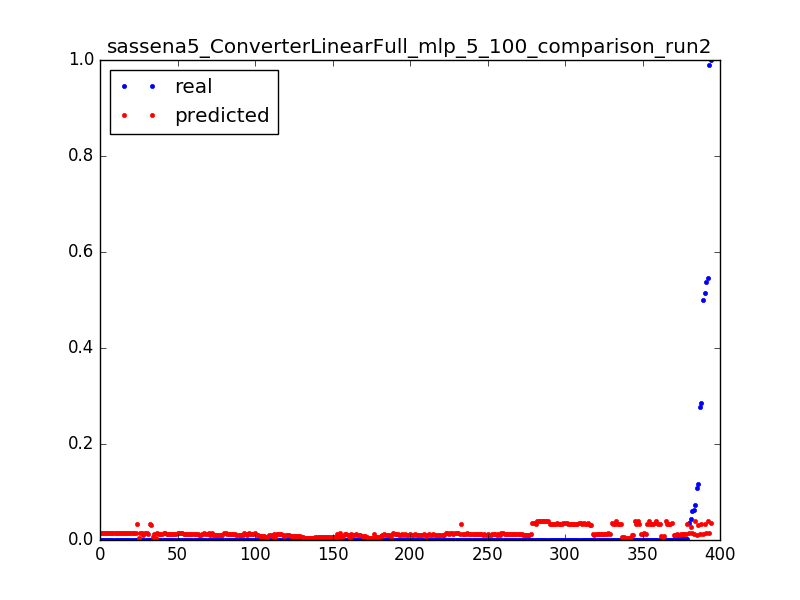

Data behind this chart, as committed beside it:
0.06248479829956304, 0.0118193775887, 0.0031847133757961785
0.0001612, 0.0118, 0.006369
0.000164, 0.01178, 0.009554
0.000127, 0.01176, 0.01274
0.0001903, 0.01174, 0.01592
0.0001647, 0.01172, 0.01911
0.03568, 0.01455, 0.003185
0.0001662, 0.01456, 0.006369
0.0001662, 0.01458, 0.009554
6.657146499248996e-05, 0.0146, 0.01274
0.000105, 0.01452, 0.003185
0.5382, 0.01445, 0.006369
0.0001614, 0.01438, 0.009554
0.0001556, 0.01431, 0.01274
0.0005197, 0.01424, 0.01592
0.0001598, 0.01417, 0.01911
0.0001604, 0.0141, 0.02229
0.0003431, 0.01403, 0.02548
0.0001598, 0.01397, 0.02866
0.0001604, 0.0139, 0.03185
0.000253, 0.01383, 0.03503
0.000249, 0.01375, 0.03822
0.0001601, 0.01367, 0.0414
0.000253, 0.0136, 0.04459
0.000249, 0.01352, 0.04777
0.0001599, 0.01343, 0.05096
0.0002531, 0.01335, 0.05414
0.0002496, 0.01327, 0.05732
0.0001598, 0.01319, 0.06051
0.0002533, 0.01311, 0.06369
0.0002486, 0.01303, 0.06688
0.0001598, 0.01295, 0.07006
0.0001598, 0.01287, 0.07325
0.000253, 0.01279, 0.07643
0.0002493, 0.01271, 0.07962
0.0001598, 0.01263, 0.0828
0.00144, 0.01255, 0.08599
0.001431, 0.01247, 0.08917
0.0001595, 0.01239, 0.09236
0.0002533, 0.0123, 0.09554
0.0002492, 0.01222, 0.09873
0.0001598, 0.01214, 0.1019
0.0002533, 0.01206, 0.1051
0.0001595, 0.01198, 0.1083
0.0002488, 0.0119, 0.1115
0.0002533, 0.01182, 0.1146
0.0001596, 0.01174, 0.1178
0.0002497, 0.01166, 0.121
0.00016, 0.01158, 0.1242
0.0002533, 0.0115, 0.1274
0.0002499, 0.01143, 0.1306
0.0001603, 0.01136, 0.1338
0.0002541, 0.01129, 0.1369
0.0002503, 0.01122, 0.1401
0.0001603, 0.01116, 0.1433
0.0002541, 0.01109, 0.1465
0.0001603, 0.01102, 0.1497
0.0002503, 0.01096, 0.1529
0.0002541, 0.0109, 0.1561
0.0001603, 0.01084, 0.1592
0.000251, 0.01078, 0.1624
... 334 more rows
